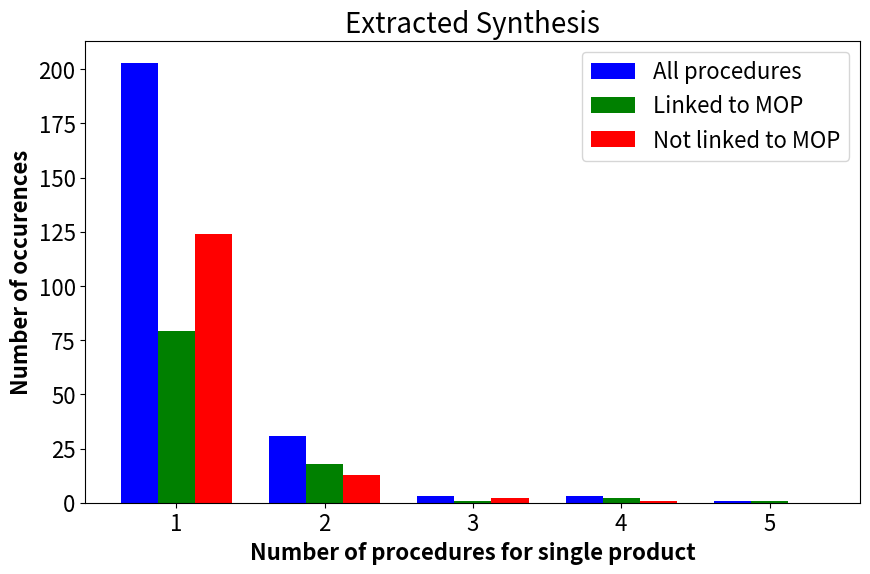

Here is the Python script that generated this plot:
import matplotlib.pyplot as plt
import numpy as np

def barplot_grouped(labels, data, title="Bar Plot", xlabel="X-axis", ylabel="Y-axis", color=None):
    """
    Generates a grouped bar plot with three bars per x-axis label.

    Parameters:
        labels (list or array-like): The labels for each x-axis group.
        data (list of lists): A 2D list where each sublist contains the heights of the bars for each group.
                              Should contain three sublists, one for each set of bars per x-axis label.
        title (str): The title of the plot. Default is "Bar Plot".
        xlabel (str): The label for the x-axis. Default is "X-axis".
        ylabel (str): The label for the y-axis. Default is "Y-axis".
        color (list): A list of colors for each group. Should contain three colors. Default is None.
    """
    num_groups              = len(labels)
    num_bars                = 3  # As specified, there should be three bars for each x-axis instance

    # Default color scheme if no color is provided
    if color is None:
        color               = ['blue', 'green', 'red']

    # Check that data and color lists match the required dimensions
    assert len(data) == num_bars, "Data should contain exactly three sub-lists."
    assert len(color) == num_bars, "Color should contain exactly three colors."

    # Set the width of each bar and the positions
    bar_width               = 0.25
    x = np.arange(num_groups)  # X-axis label locations

    plt.figure(figsize=(10, 6))
    plt.bar(x + 0 * bar_width, data[0], width=bar_width, color=color[0], label=f'All procedures')
    plt.bar(x + 1 * bar_width, data[1], width=bar_width, color=color[1], label=f'Linked to MOP')
    plt.bar(x + 2 * bar_width, data[2], width=bar_width, color=color[2], label=f'Not linked to MOP')
    
    font_size                = 16
    plt.title(title, fontsize=font_size + 4)   # Increase title font size
    plt.xlabel(xlabel, weight='bold', fontsize=font_size)
    plt.ylabel(ylabel, weight='bold', fontsize=font_size)
    plt.xticks(x + bar_width, labels, fontsize=font_size)  # Increase font size for x-axis labels
    plt.yticks(fontsize=font_size)  # Increase font size for y-axis labels
    plt.legend(fontsize=font_size)  # Increase font size for the legend
    plt.show()

def barplot(labels, data, title="Bar Plot", xlabel="X-axis", ylabel="Y-axis", color="blue"):
    """
    Generates a bar plot.

    Parameters:
        data (list or array-like): The heights of the bars.
        labels (list or array-like): The labels for each bar.
        title (str): The title of the plot. Default is "Bar Plot".
        xlabel (str): The label for the x-axis. Default is "X-axis".
        ylabel (str): The label for the y-axis. Default is "Y-axis".
        color (str or list): The color of the bars. Can be a single color or a list of colors. Default is "blue".
    """
    print("data: ", data)
    plt.figure(figsize=(10, 6))
    plt.bar(labels, data, color=color)
    plt.title(title)
    plt.xlabel(xlabel, weight='bold')
    plt.ylabel(ylabel, weight='bold')
    plt.show()
    return 

def main():

    data                                = [[203, 79, 124], [31, 18, 13], [3, 1, 2], [3, 2,1], [1,1,0]]
    data                                = [[203,31,3,3,1], [79,18,1,2,1], [124, 13, 2, 1,0]]
    labels                              = ["1", "2", "3", "4", "5"]
    barplot_grouped(labels, data, "Extracted Synthesis", "Number of procedures for single product", "Number of occurences" )
    input_path                                              = f"../Data/fift10_chemicals1/10.1021_acsami.8b02015.json"



if __name__ == "__main__":
    main()
